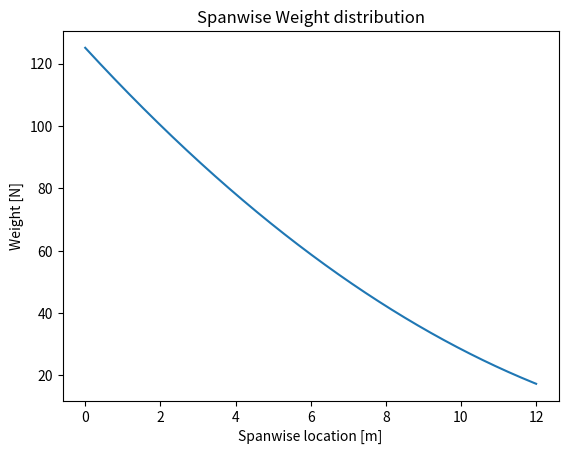

The matplotlib source for this figure:
import scipy as sp
import numpy as np
from matplotlib import pyplot as plt

t= 0.01
A_root = 1.094
mass = 756
lamda = 0.372
volume = 6.613 
def spar_weight_025(y):
    w = 2700*0.114*3.5*(1-(1-0.372)*(y/11.98))*9.81*t
    return w 

def spar_weight_075(y):
    w = 2700*0.063*3.5*(1-(1-0.372)*(y/11.98))*9.81*t
    return w 

def fuel_weight(y):
    w = 9.81*0.04425*3.5**2*804*(1-(1-0.372)*(y/11.98))**2
    return w


def get_Weight(y):
    return A_root*((lamda-1)/12*y+1)**2*mass/volume   

def main():
    y_axis = np.linspace(0,12,1000)
    Weight=get_Weight(y_axis)

    val, _=(sp.integrate.quad(get_Weight, 0, 11.98))
    print(val/9.81)
    plt.plot(y_axis, Weight)
    plt.title("Spanwise Weight distribution")
    plt.xlabel("Spanwise location [m]")
    plt.ylabel("Weight [N]")
    plt.show()

if __name__=="__main__":
    main()
    